Run: headless pygame with SDL's dummy video driver; simulated clock (each Clock.tick advances the game by its frame time, no real sleeping); random seed 0; keys injected as events and as key.get_pressed() state; mouse plan: one left click at the window centre at the start of phase 2, then a move to the lower-right quarter at the start of phase 3.
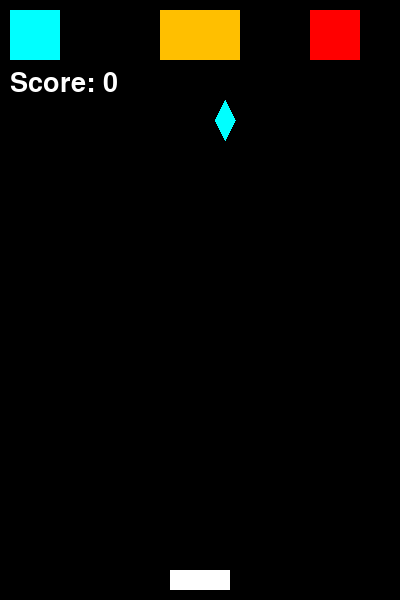
Frame 1 of 4 · flips 1–60 · no input
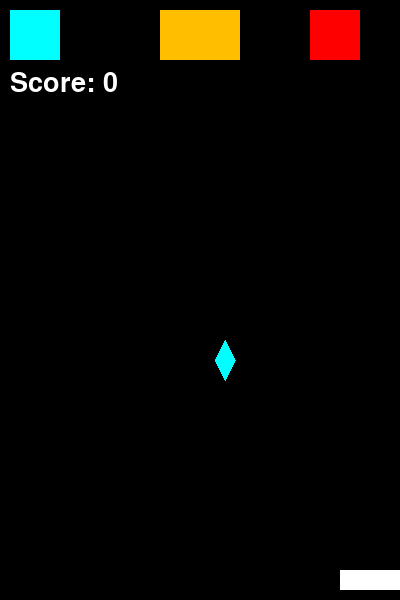
Frame 2 of 4 · flips 61–180 · clicked the window centre · tapped SPACE, RETURN · held RIGHT (→), D
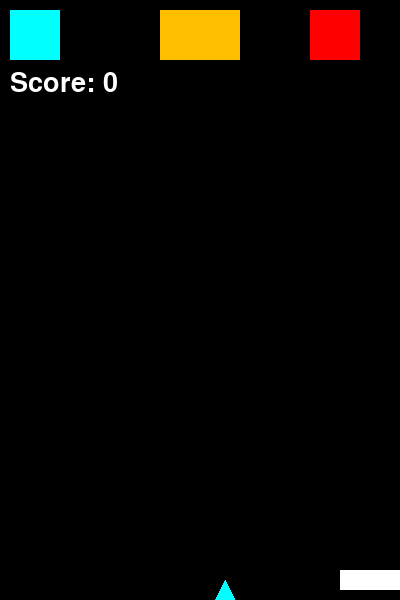
Frame 3 of 4 · flips 181–300 · moved the mouse to the lower-right quarter · held DOWN (↓), S
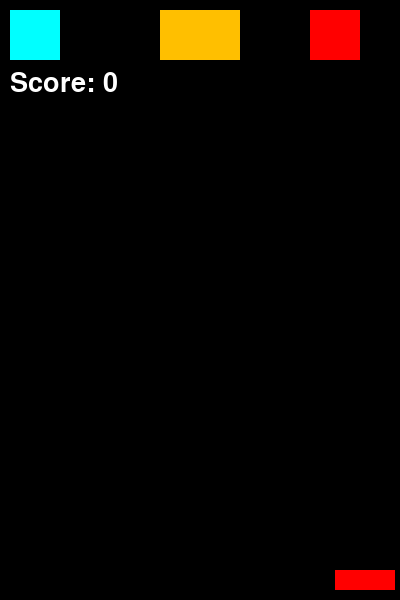
Frame 4 of 4 · flips 301–420 · held LEFT (←), A, UP (↑), W

The pygame program that drew these frames:

import pygame
import random
import sys
import time

# Initialize Pygame
pygame.init()

# Set up display
WIDTH, HEIGHT = 400, 600
screen = pygame.display.set_mode((WIDTH, HEIGHT))
pygame.display.set_caption("Catch the Diamonds")

# Colors
WHITE = (255, 255, 255)
RED = (255, 0, 0)
TEAL = (0, 255, 255)
AMBER = (255, 191, 0)
BLACK = (0, 0, 0)

# Fonts
font = pygame.font.SysFont(None, 40)

# Catcher settings
catcher_width = 60
catcher_height = 20
catcher_speed = 5
catcher_color = WHITE
catcher_x = WIDTH // 2 - catcher_width // 2
catcher_y = HEIGHT - catcher_height - 10

# Diamond settings
diamond_size = 20
diamond_speed = 2
diamond_color = random.choice([RED, TEAL, AMBER])
diamond_x = random.randint(0, WIDTH - diamond_size)
diamond_y = 0

# Game state variables
score = 0
game_over = False
paused = False

# Function to draw the catcher
def draw_catcher(x, y, color):
    pygame.draw.rect(screen, color, (x, y, catcher_width, catcher_height))

# Function to draw the diamond
def draw_diamond(x, y, color):
    pygame.draw.polygon(screen, color, [(x, y), (x + diamond_size // 2, y + diamond_size), (x + diamond_size, y), (x + diamond_size // 2, y - diamond_size)])

# Function to display score
def display_text(text, font, color, x, y):
    render = font.render(text, True, color)
    screen.blit(render, (x, y))

# AABB collision detection
def has_collided(catcher_x, catcher_y, diamond_x, diamond_y):
    return (diamond_x < catcher_x + catcher_width and
            diamond_x + diamond_size > catcher_x and
            diamond_y < catcher_y + catcher_height and
            diamond_y + diamond_size > catcher_y)

# Main game loop
while True:
    screen.fill(BLACK)

    # Handle events
    for event in pygame.event.get():
        if event.type == pygame.QUIT:
            pygame.quit()
            sys.exit()

        if event.type == pygame.MOUSEBUTTONDOWN:
            mouse_x, mouse_y = pygame.mouse.get_pos()
            if 10 <= mouse_x <= 60 and 10 <= mouse_y <= 60:
                score = 0
                diamond_speed = 2
                diamond_x = random.randint(0, WIDTH - diamond_size)
                diamond_y = 0
                game_over = False
                paused = False
                catcher_color = WHITE
                print("Starting Over")

            if 160 <= mouse_x <= 240 and 10 <= mouse_y <= 60:
                paused = not paused

            if 310 <= mouse_x <= 360 and 10 <= mouse_y <= 60:
                print(f"Goodbye! Final Score: {score}")
                pygame.quit()
                sys.exit()

    # Check if game is paused
    if not paused and not game_over:
        # Move the catcher
        keys = pygame.key.get_pressed()
        if keys[pygame.K_LEFT] and catcher_x > 0:
            catcher_x -= catcher_speed
        if keys[pygame.K_RIGHT] and catcher_x < WIDTH - catcher_width:
            catcher_x += catcher_speed

        # Move the diamond
        diamond_y += diamond_speed

        # Check if the diamond is caught
        if has_collided(catcher_x, catcher_y, diamond_x, diamond_y):
            score += 1
            diamond_speed += 0.5  # Increase diamond speed for more challenge
            diamond_x = random.randint(0, WIDTH - diamond_size)
            diamond_y = 0
            diamond_color = random.choice([RED, TEAL, AMBER])
            print(f"Score: {score}")

        # Check if the diamond missed the catcher
        if diamond_y > HEIGHT:
            game_over = True
            catcher_color = RED
            print(f"Game Over! Score: {score}")

    # Draw catcher
    draw_catcher(catcher_x, catcher_y, catcher_color)

    # Draw diamond
    if not game_over:
        draw_diamond(diamond_x, diamond_y, diamond_color)

    # Draw UI buttons
    pygame.draw.rect(screen, TEAL, (10, 10, 50, 50))
    pygame.draw.rect(screen, AMBER, (160, 10, 80, 50))
    pygame.draw.rect(screen, RED, (310, 10, 50, 50))

    display_text(f"Score: {score}", font, WHITE, 10, 70)

    pygame.display.update()

    # Limit the frame rate
    pygame.time.Clock().tick(60)
